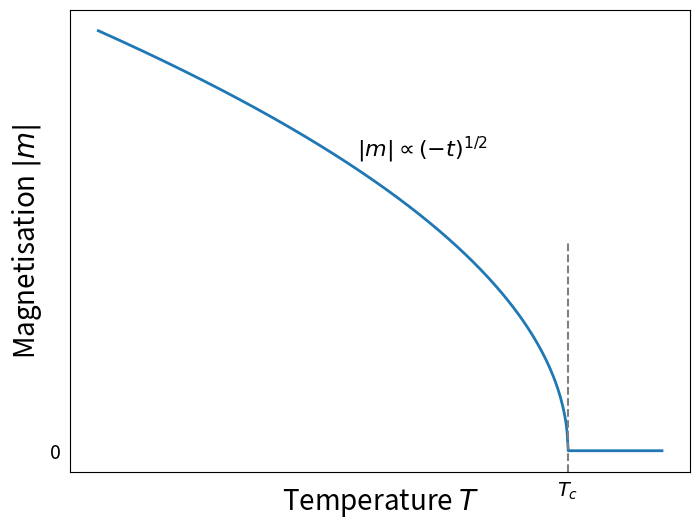

The script that saved this image:

import numpy as np
import matplotlib.pyplot as plt

# Define parameters
T_c = 1.0  # Critical temperature
T = np.linspace(0, 1.2, 500)  # Temperature range
beta = 0.5  # Mean-field critical exponent

# Define magnetisation
M = np.where(T < T_c, (T_c - T)**beta, 0)

# Plotting
plt.figure(figsize=(8, 6))
plt.plot(T, M, linewidth=2)

# Draw shorter vertical line at T_c
plt.axvline(x=T_c, ymin=0, ymax=0.5, color='gray', linestyle='--')

# Mark T_c slightly lower
plt.text(T_c, -0.07, r'$T_c$', ha='center', va='top', fontsize=14)

# Label next to the curve
plt.text(0.55, 0.7, r'$|m| \propto (-t)^{1/2}$', fontsize=16)

# Axis labels with British spelling and larger font size
plt.xlabel('Temperature $T$', fontsize=20)
plt.ylabel('Magnetisation $|m|$', fontsize=20)

# Customising x-axis ticks
plt.xticks([T_c], [])
plt.tick_params(axis='x', which='both', bottom=False, top=False)

# Customising y-axis ticks: only show 0
plt.yticks([0], ['0'], fontsize=14)
plt.tick_params(axis='y', which='both', left=False, right=False)

# Remove horizontal gridlines
plt.grid(axis='y', which='both', linestyle='', linewidth=0)

# Save figure as PNG
plt.savefig('mean_field_magnetisation.png', dpi=300, bbox_inches='tight')

# Show plot
plt.show()
